9-way image classification set "images" from GitHub (RuikeYuan/partvision); label vocabulary: alternator, brake disc, headlight left, headlight right, side mirror left, side mirror right, taillight left, taillight right, wheel rim.

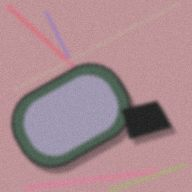
Label: side mirror left

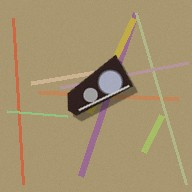
Label: headlight right

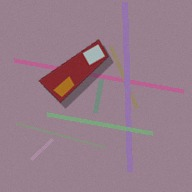
Label: taillight left

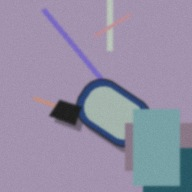
Label: side mirror right

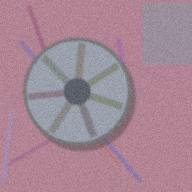
Label: wheel rim

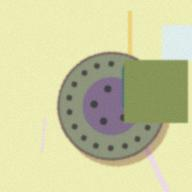
Label: brake disc
